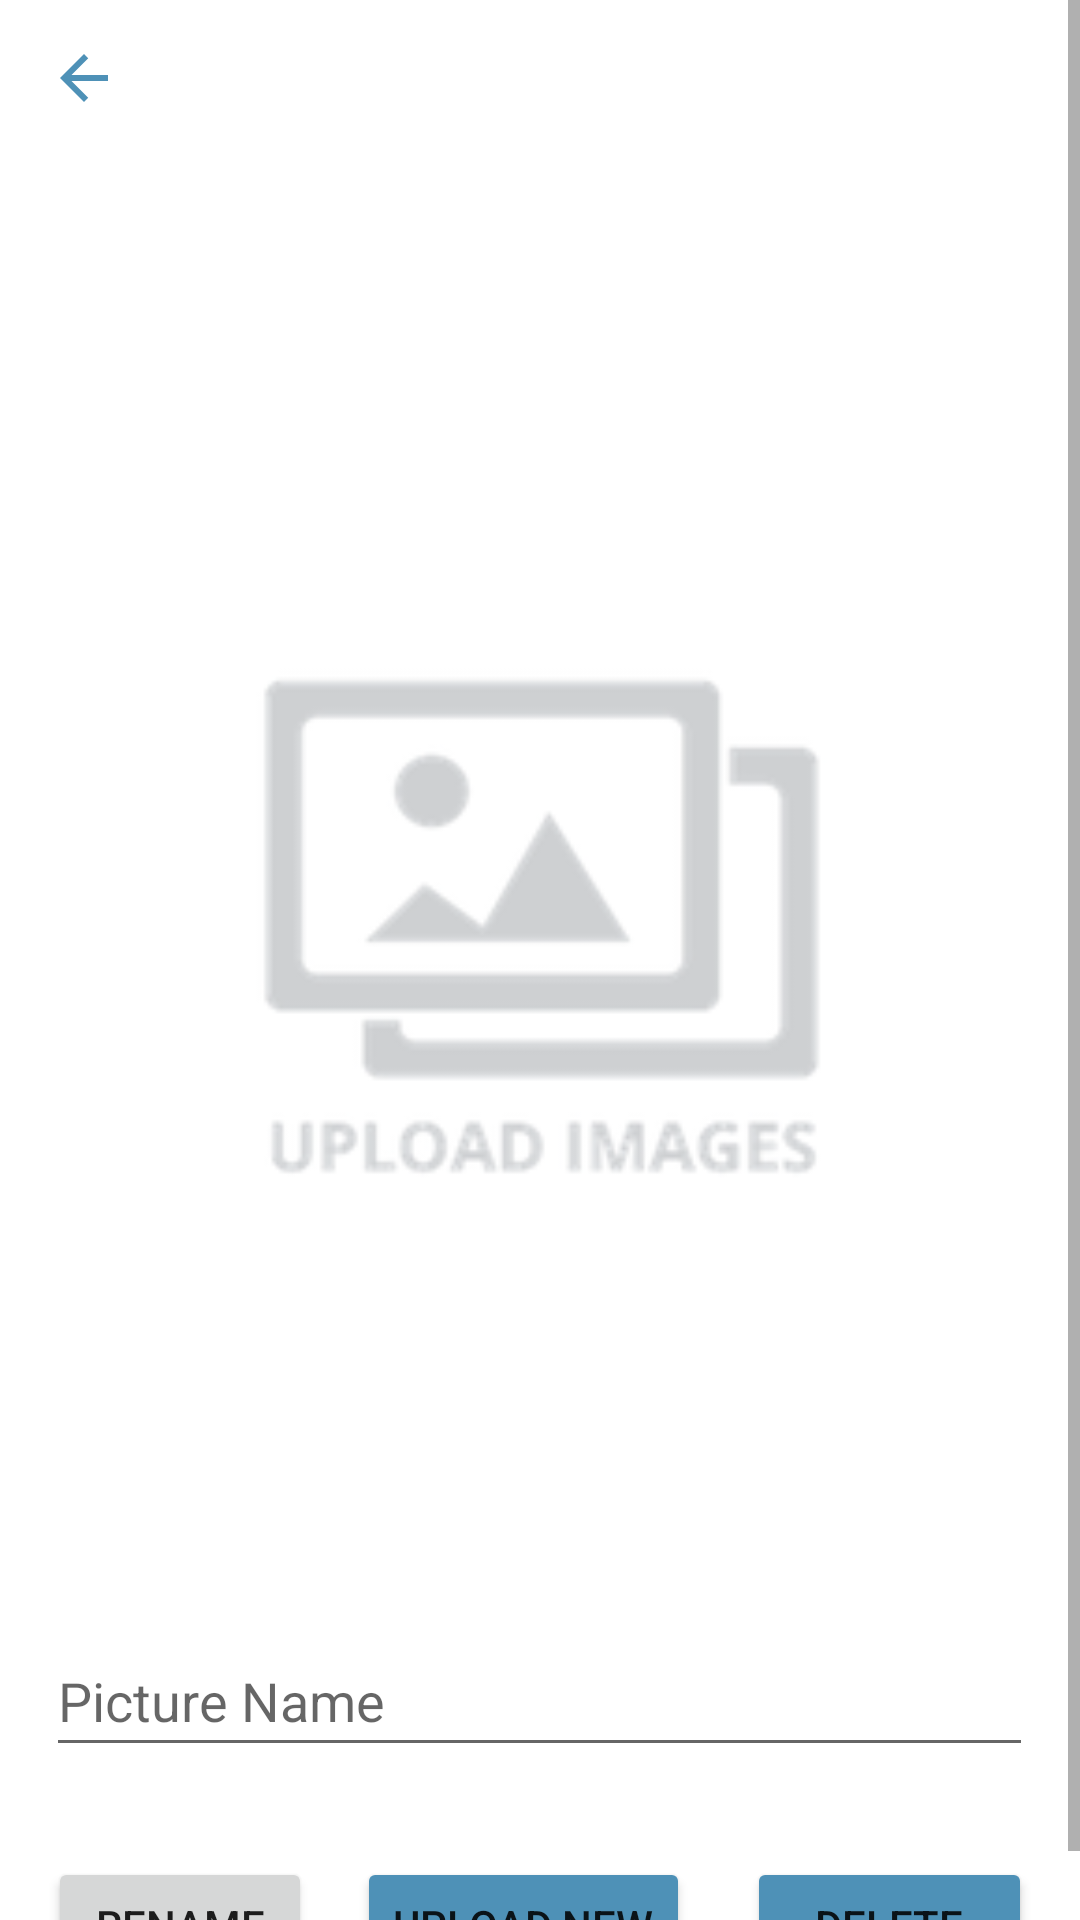

Layout XML and referenced resources for this Android screen:
<!-- AndroidManifest.xml: application theme Theme.YouIDFix -->
<!-- res/layout/activity_edit_image.xml -->
<?xml version="1.0" encoding="utf-8"?>
<ScrollView xmlns:app="http://schemas.android.com/apk/res-auto"
    xmlns:tools="http://schemas.android.com/tools"
    android:layout_width="match_parent"
    android:layout_height="match_parent"
    xmlns:android="http://schemas.android.com/apk/res/android">

<androidx.constraintlayout.widget.ConstraintLayout
    android:layout_width="match_parent"
    android:layout_height="wrap_content">

    <ImageView
        android:id="@+id/imageViewEditPicture"
        android:layout_width="340dp"
        android:layout_height="442dp"
        android:layout_marginTop="50dp"
        android:contentDescription="@string/current_picture"
        app:layout_constraintBottom_toBottomOf="parent"
        app:layout_constraintEnd_toEndOf="parent"
        app:layout_constraintHorizontal_bias="0.495"
        app:layout_constraintStart_toStartOf="parent"
        app:layout_constraintTop_toBottomOf="@+id/backArrow"
        app:layout_constraintVertical_bias="0.0"
        app:srcCompat="@drawable/upload_images"
        tools:ignore="ImageContrastCheck" />

    <EditText
        android:id="@+id/editTextPictureName"
        android:layout_width="329dp"
        android:layout_height="47dp"
        android:layout_marginTop="12dp"
        android:autofillHints="Picture Name"
        android:ems="10"
        android:hint="@string/picture_name"
        android:inputType="textPersonName"
        android:minHeight="48dp"
        app:layout_constraintEnd_toEndOf="parent"
        app:layout_constraintHorizontal_bias="0.497"
        app:layout_constraintStart_toStartOf="parent"
        app:layout_constraintTop_toBottomOf="@+id/imageViewEditPicture"
        tools:ignore="TextContrastCheck" />

    <Button
        android:id="@+id/buttonImageRename"
        android:layout_width="wrap_content"
        android:layout_height="45dp"
        android:layout_marginStart="16dp"
        android:text="@string/rename"
        app:layout_constraintBottom_toBottomOf="parent"
        app:layout_constraintStart_toStartOf="parent"
        app:layout_constraintTop_toBottomOf="@+id/editTextPictureName"
        app:layout_constraintVertical_bias="1.0"
        tools:ignore="TextContrastCheck" />

    <Button
        android:id="@+id/buttonImageDelete"
        android:layout_width="95dp"
        android:layout_height="45dp"
        android:layout_marginEnd="16dp"
        android:backgroundTint="#4E91B7"
        android:text="@string/delete"
        app:layout_constraintBottom_toBottomOf="parent"
        app:layout_constraintEnd_toEndOf="parent"
        app:layout_constraintTop_toBottomOf="@+id/editTextPictureName"
        app:layout_constraintVertical_bias="1.0"
        tools:ignore="TextContrastCheck" />

    <Button
        android:id="@+id/buttonImageUpdate"
        android:layout_width="wrap_content"
        android:layout_height="45dp"
        android:layout_marginTop="30dp"
        android:backgroundTint="#4E91B7"
        android:text="@string/upload_new"
        app:layout_constraintBottom_toBottomOf="parent"
        app:layout_constraintEnd_toStartOf="@+id/buttonImageDelete"
        app:layout_constraintHorizontal_bias="0.442"
        app:layout_constraintStart_toEndOf="@+id/buttonImageRename"
        app:layout_constraintTop_toBottomOf="@+id/editTextPictureName"
        app:layout_constraintVertical_bias="0.0"
        tools:ignore="TextContrastCheck" />

    <ImageView
        android:id="@+id/backArrow"
        android:layout_width="wrap_content"
        android:layout_height="wrap_content"
        android:layout_marginStart="16dp"
        android:contentDescription="@string/return_to_previous_page"
        app:layout_constraintBottom_toBottomOf="parent"
        app:layout_constraintStart_toStartOf="parent"
        app:layout_constraintTop_toTopOf="parent"
        app:layout_constraintVertical_bias="0.022"
        app:srcCompat="@drawable/ic_baseline_arrow_back_24"
        tools:ignore="TouchTargetSizeCheck,SpeakableTextPresentCheck" />

</androidx.constraintlayout.widget.ConstraintLayout> </ScrollView>
<!-- resources referenced by this layout -->
<resources>
  <!-- drawable ic_baseline_arrow_back_24 (drawable) -->
  <vector android:autoMirrored="true" android:height="24dp"
      android:tint="#4E91B7" android:viewportHeight="24"
      android:viewportWidth="24" android:width="24dp" xmlns:android="http://schemas.android.com/apk/res/android">
      <path android:fillColor="@android:color/white" android:pathData="M20,11H7.83l5.59,-5.59L12,4l-8,8 8,8 1.41,-1.41L7.83,13H20v-2z"/>
  </vector>
  <!-- drawable upload_images: png bitmap (drawable, 7794 bytes) -->
  <string name="current_picture">Current Picture</string>
  <string name="delete">Delete</string>
  <string name="picture_name">Picture Name</string>
  <string name="rename">Rename</string>
  <string name="return_to_previous_page">Return to previous page</string>
  <string name="upload_new">Upload New</string>
  <style name="Theme.YouIDFix" parent="Theme.MaterialComponents.DayNight.NoActionBar">
          
          <item name="colorPrimary">#4E91B7</item>
          <item name="colorPrimaryVariant">#749EB7</item>
          <item name="colorOnPrimary">@color/white</item>
          
          <item name="colorSecondary">#4E91B7</item>
          <item name="colorSecondaryVariant">#749EB7</item>
          <item name="colorOnSecondary">@color/black</item>
          
          <item name="android:statusBarColor" tools:targetApi="l">?attr/colorPrimaryVariant</item>
          
      </style>
  <!-- not gathered from this repository: default colours our renderer supplied (Android Studio template values) -->
  <color name="black">#FF000000</color>
  <color name="white">#FFFFFFFF</color>
</resources>
